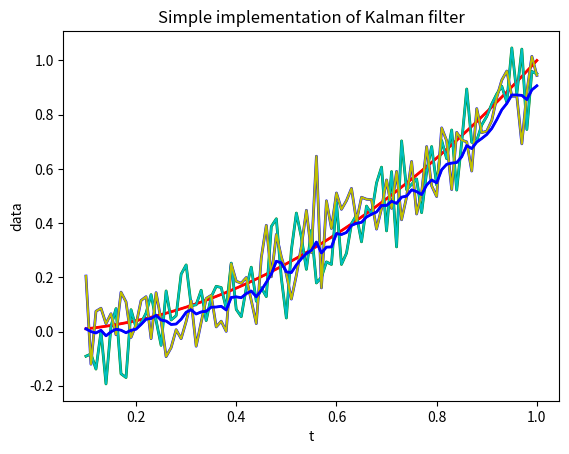

Here is the Python script that generated this plot:
import numpy as np
import matplotlib.pyplot as plt

# 信号生成
t = np.arange(0.1, 1.01, 0.01)
L = len(t)
x = np.zeros(L)
y = np.zeros((2, L))
for i in range(L):
    x[i] = t[i] ** 2
    y[0, i] = x[i] + np.random.normal(0, 0.1)
    y[1, i] = x[i] + np.random.normal(0, 0.1)

# 绘制图像
plt.plot(t, x, 'r', t, y[0, :], 'g', t, y[1, :], 'b', linewidth=2)
plt.show()

# 滤波算法
dt = t[1] - t[0]
F = np.array([[1, dt, 0.5 * dt ** 2], [0, 1, dt], [0, 0, 1]])
H = np.array([[1, 0, 0], [1, 0, 0]])
Q = np.array([[1, 0, 0], [0, 0.01, 0], [0, 0, 0.0001]])
R = np.array([[20, 0], [0, 20]])
Xplus = np.zeros((3, L))
Xplus[0, 0] = 0.1 ** 2
Xplus[1, 0] = 0
Xplus[2, 0] = 0
Pplus = np.array([[0.01, 0, 0], [0, 0.01, 0], [0, 0, 0.0001]])

for i in range(1, L):
    # 预测步
    Xminus = F @ Xplus[:, i - 1]
    Pminus = F @ Pplus @ F.T + Q
    # 更新步
    K = Pminus @ H.T @ np.linalg.inv(H @ Pminus @ H.T + R)
    Xplus[:, i] = Xminus + K @ (y[:, i] - H @ Xminus)
    Pplus = (np.eye(3) - K @ H) @ Pminus

# 绘制图像
plt.plot(t, x, 'r', t, y[0, :], 'c', t, y[1, :], 'y', t, Xplus[0, :], 'b', linewidth=1.5)
plt.plot(t, Xplus[0, :], 'b', linewidth=2.0)  # 蓝色加粗为滤波后的数据练成的曲线
plt.title("Simple implementation of Kalman filter")
plt.xlabel("t")
plt.ylabel("data")
plt.show()
